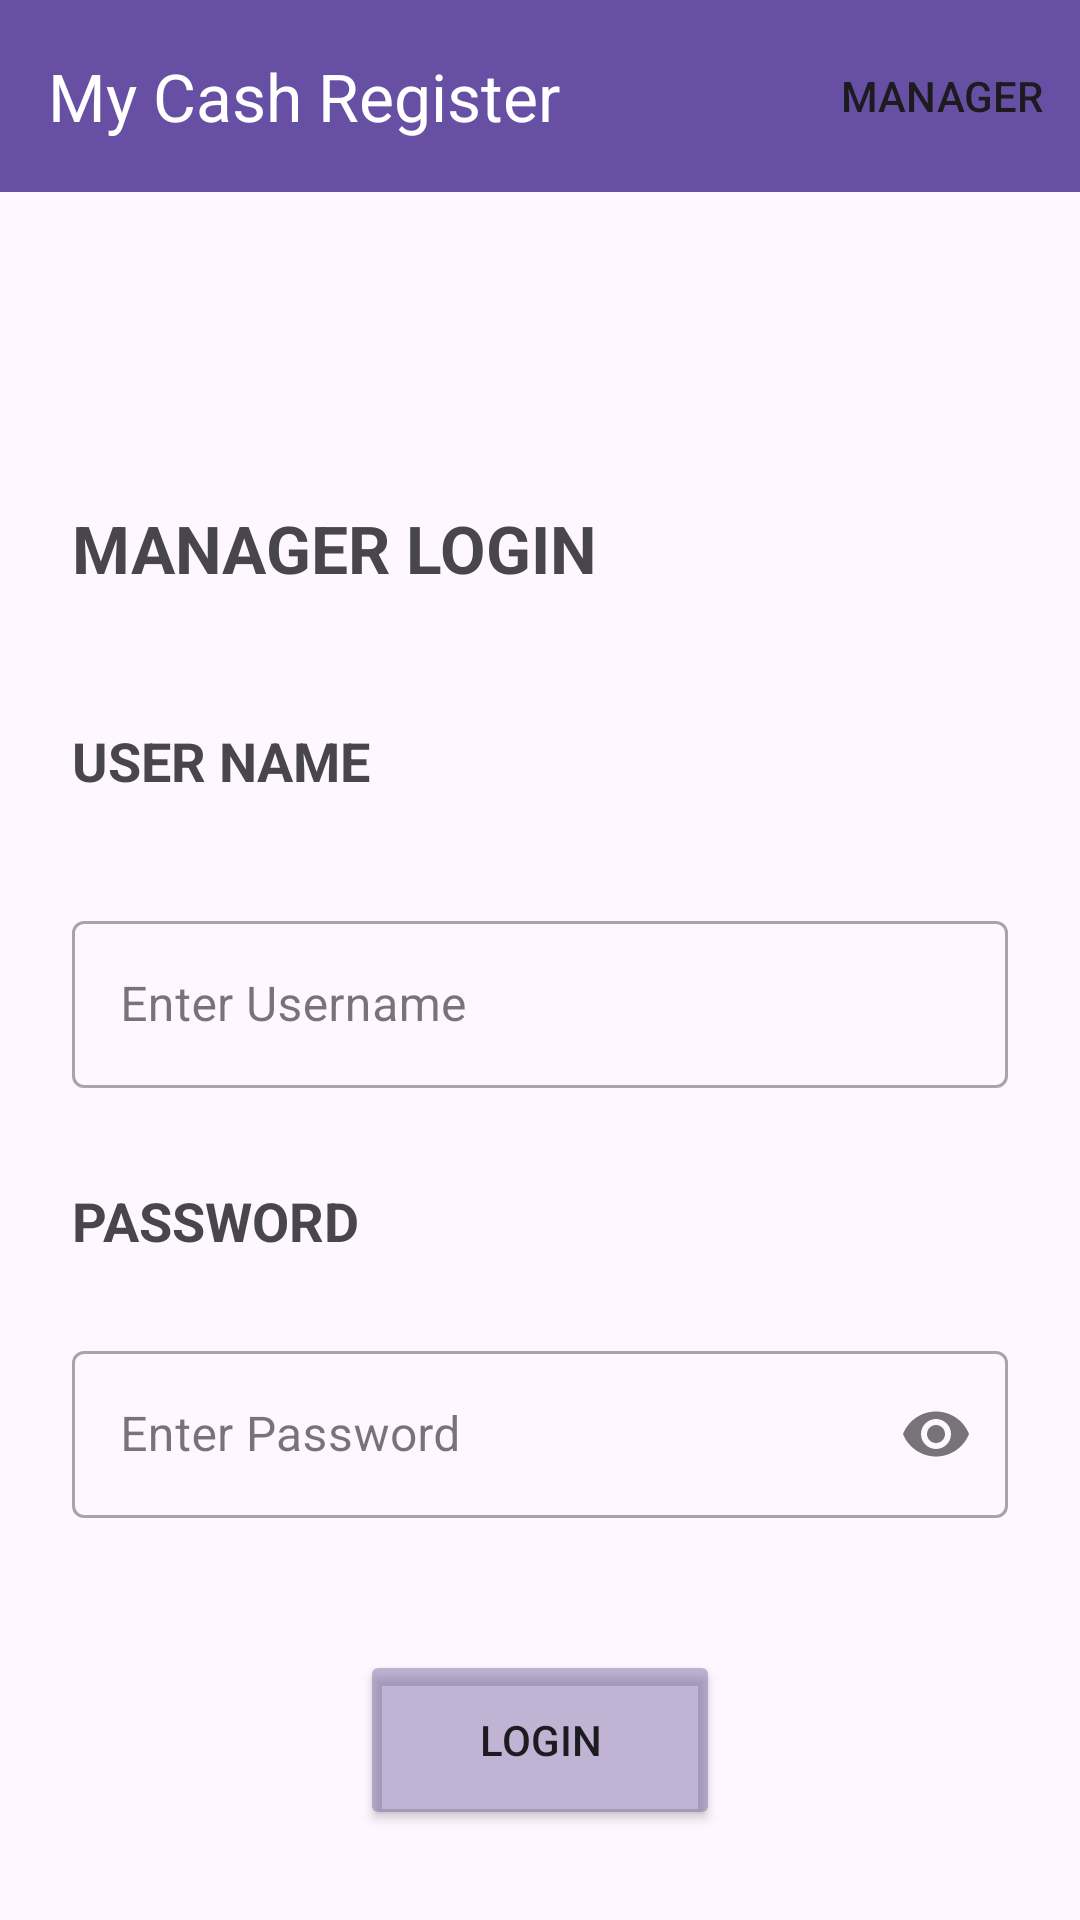

Reconstruct the res/layout file that produces this screen, plus the resources it refers to.
<!-- AndroidManifest.xml: application theme Theme.MyCashRegister -->
<!-- res/layout/activity_manager_login.xml -->
<?xml version="1.0" encoding="utf-8"?>
<androidx.constraintlayout.widget.ConstraintLayout xmlns:android="http://schemas.android.com/apk/res/android"
    xmlns:app="http://schemas.android.com/apk/res-auto"
    xmlns:tools="http://schemas.android.com/tools"
    android:id="@+id/main"
    android:layout_width="match_parent"
    android:layout_height="match_parent"
    tools:context=".ManagerLogin">


    
    <com.google.android.material.appbar.MaterialToolbar
        android:id="@+id/topAppBar"
        android:layout_width="0dp"
        android:layout_height="?attr/actionBarSize"
        android:background="?attr/colorPrimary"
        app:title="My Cash Register"
        app:titleTextColor="?attr/colorOnPrimary"
        app:menu="@menu/top_app_bar_menu"
        app:layout_constraintStart_toStartOf="parent"
        app:layout_constraintEnd_toEndOf="parent"
        app:layout_constraintTop_toTopOf="parent" />


    <LinearLayout
        android:layout_width="match_parent"
        android:layout_height="0dp"
        android:padding="24dp"
        android:layout_marginTop="18dp"
        app:layout_constraintStart_toStartOf="parent"
        app:layout_constraintEnd_toEndOf="parent"
        app:layout_constraintTop_toBottomOf="@id/topAppBar"
        app:layout_constraintBottom_toBottomOf="parent"
        android:orientation="vertical">

        <ImageButton
            android:id="@+id/back"
            android:layout_width="wrap_content"
            android:layout_height="wrap_content"
            android:text="@string/user_name"
            android:textStyle="bold"
            android:textAllCaps="true"
            android:textSize="18sp"
            android:src="@drawable/baseline_arrow_back_24"
            android:layout_marginVertical="10dp"
            android:layout_marginStart="-13dp"
            android:backgroundTint="#00000000"
            app:tint="@color/black" />

        <TextView
            android:layout_width="wrap_content"
            android:layout_height="wrap_content"
            android:text="@string/managerLogin"
            android:textStyle="bold"
            android:textAllCaps="true"
            android:textSize="22sp"
            android:layout_marginVertical="22dp"/>


        <TextView
            android:id="@+id/name"
            android:layout_width="wrap_content"
            android:layout_height="wrap_content"
            android:text="@string/user_name"
            android:textStyle="bold"
            android:textAllCaps="true"
            android:textSize="18sp"
            android:layout_marginVertical="22dp"/>


        <com.google.android.material.textfield.TextInputLayout
            android:id="@+id/outlinedUsernameInput"
            android:layout_width="match_parent"
            android:layout_height="wrap_content"
            android:layout_marginVertical="14dp"
            android:hint="@string/enter_username"
            app:endIconMode="clear_text"
            style="@style/Widget.MaterialComponents.TextInputLayout.OutlinedBox">

            <com.google.android.material.textfield.TextInputEditText
                android:id="@+id/userName"
                android:layout_width="match_parent"
                android:layout_height="wrap_content"
                android:inputType="text" />
        </com.google.android.material.textfield.TextInputLayout>

        <TextView
            android:layout_width="wrap_content"
            android:layout_height="wrap_content"
            android:text="@string/password"
            android:textStyle="bold"
            android:textAllCaps="true"
            android:textSize="18sp"
            android:layout_marginVertical="18dp"/>


        <com.google.android.material.textfield.TextInputLayout
            android:id="@+id/outlinedPasswordInput"
            android:layout_width="match_parent"
            android:layout_height="wrap_content"
            android:layout_marginVertical="8dp"
            android:hint="@string/enter_password"
            app:endIconMode="password_toggle"
            style="@style/Widget.MaterialComponents.TextInputLayout.OutlinedBox">

            <com.google.android.material.textfield.TextInputEditText
                android:id="@+id/password"
                android:layout_width="match_parent"
                android:layout_height="wrap_content"
                android:inputType="textPassword" />

        </com.google.android.material.textfield.TextInputLayout>


        <Button
            android:id="@+id/login"
            android:layout_width="120dp"
            android:layout_height="60dp"
            app:cornerRadius="30dp"
            android:layout_marginVertical="36dp"
            android:text="@string/login"
            android:textAllCaps="true"
            android:backgroundTint="#696A5097"
            android:layout_gravity="center"/>

        <TextView
            android:layout_width="wrap_content"
            android:layout_height="wrap_content"
            android:text="@string/would_you_like_to_return_to_the_home_page"
            android:textStyle="normal"
            android:textSize="16sp"
            android:textAlignment="center"
            android:layout_gravity="center"
            android:layout_marginVertical="8dp"/>

        <Button
            android:id="@+id/cancelBtn"
            android:layout_width="wrap_content"
            android:layout_height="wrap_content"
            android:layout_marginVertical="2dp"
            android:text="@string/home_page"
            android:textColor="#1A84F6"
            android:textAllCaps="true"
            android:backgroundTint="#006A5097"
            android:layout_gravity="center"/>

    </LinearLayout>





</androidx.constraintlayout.widget.ConstraintLayout>
<!-- resources referenced by this layout -->
<resources>
  <color name="black">#FF000000</color>
  <string name="enter_password">Enter Password</string>
  <string name="enter_username">Enter Username</string>
  <string name="home_page">Home Page</string>
  <string name="login">Login</string>
  <string name="managerLogin">Manager Login</string>
  <string name="password">Password</string>
  <string name="user_name">User Name</string>
  <string name="would_you_like_to_return_to_the_home_page">Would you like to return to the home page?</string>
  <style name="Theme.MyCashRegister" parent="Base.Theme.MyCashRegister" />
  <style name="Base.Theme.MyCashRegister" parent="Theme.Material3.DayNight">
          <item name="windowActionBar">false</item> 
          <item name="windowNoTitle">true</item> 
      </style>
</resources>
